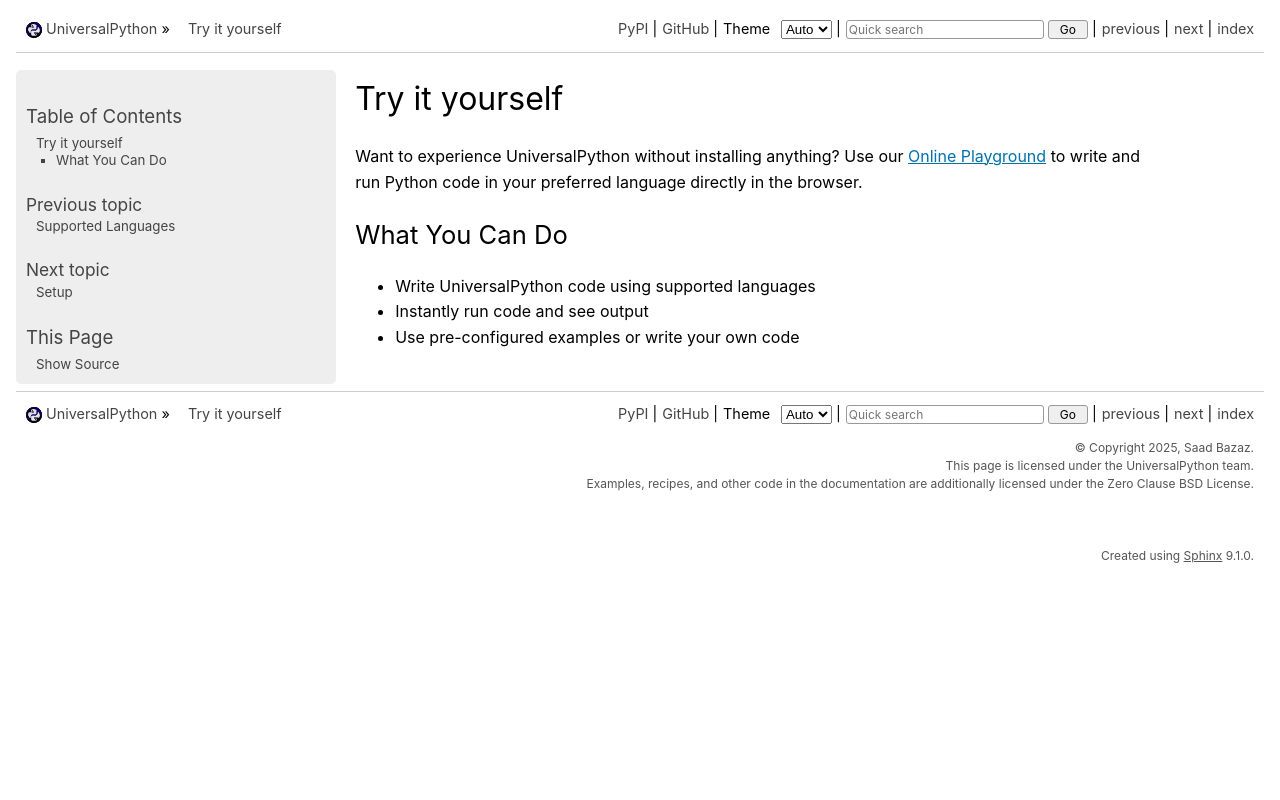

repository: UniversalPython/UniversalPython.github.io · page: try-it-yourself.html · generator: sphinx

Try it yourself
===============

Want to experience UniversalPython without installing anything? Use our `Online Playground <https://universalpython.github.io/playground/>`_ to write and run Python code in your preferred language directly in the browser.

What You Can Do
---------------

- Write UniversalPython code using supported languages
- Instantly run code and see output
- Use pre-configured examples or write your own code
